Photos from the image-classification dataset "dataset" in the GitHub repository ayushpaliwal1920/BloodGroup_image_recognization. Its 8 classes are: A negative blood type, A positive blood type, AB negative blood type, AB positive blood type, B negative blood type, B positive blood type, O negative blood type, O positive blood type.

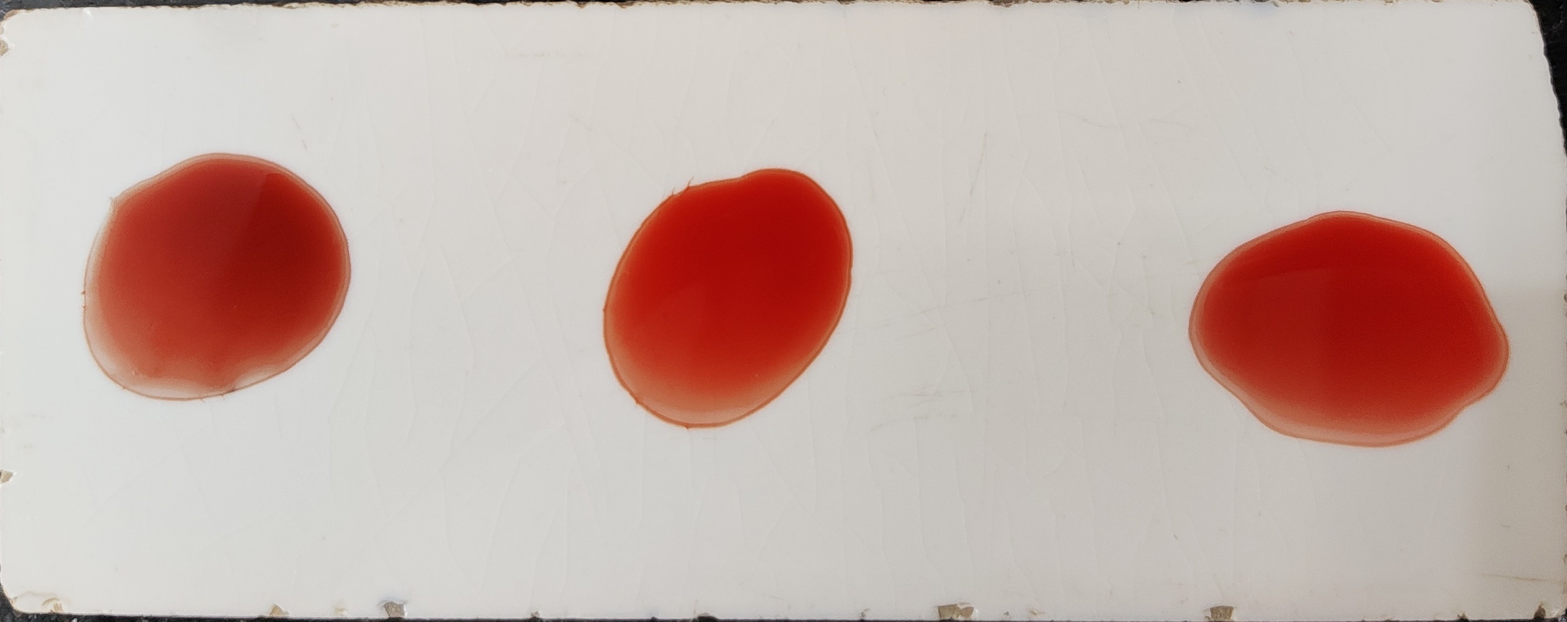
Label: O negative blood type

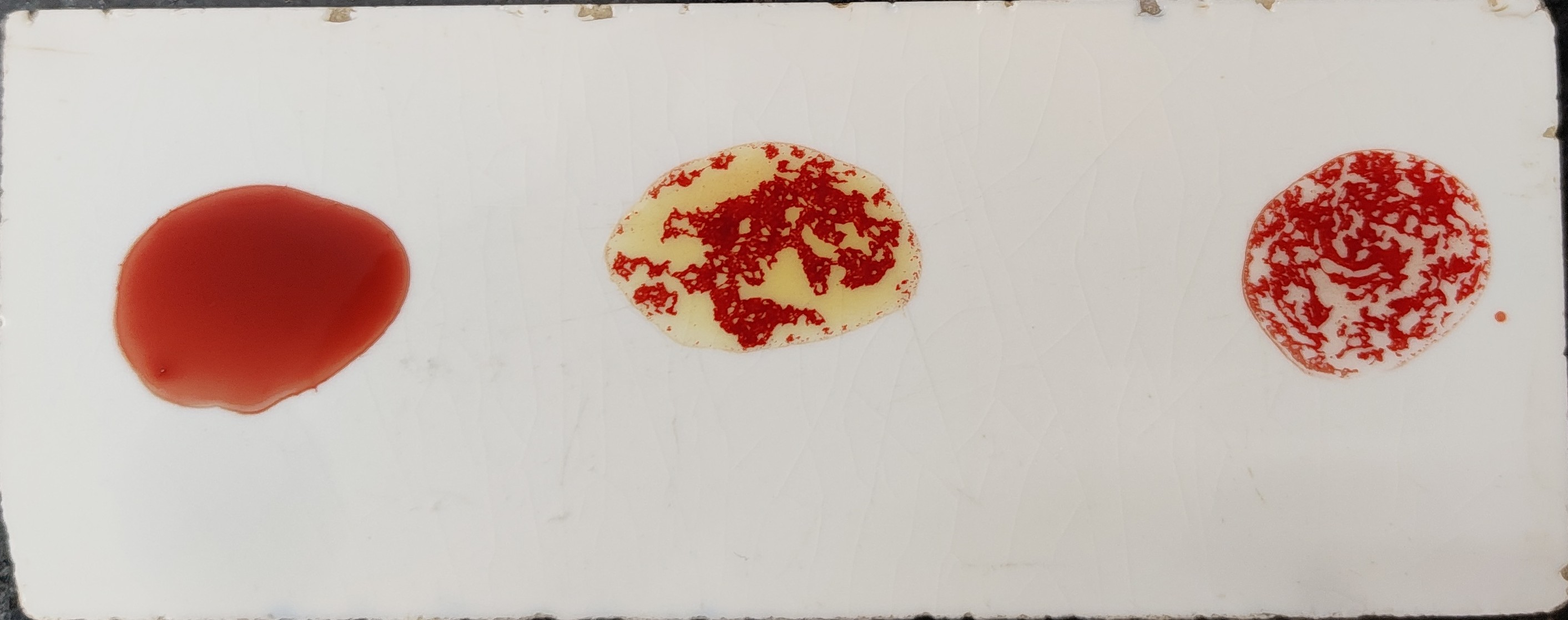
Label: B positive blood type

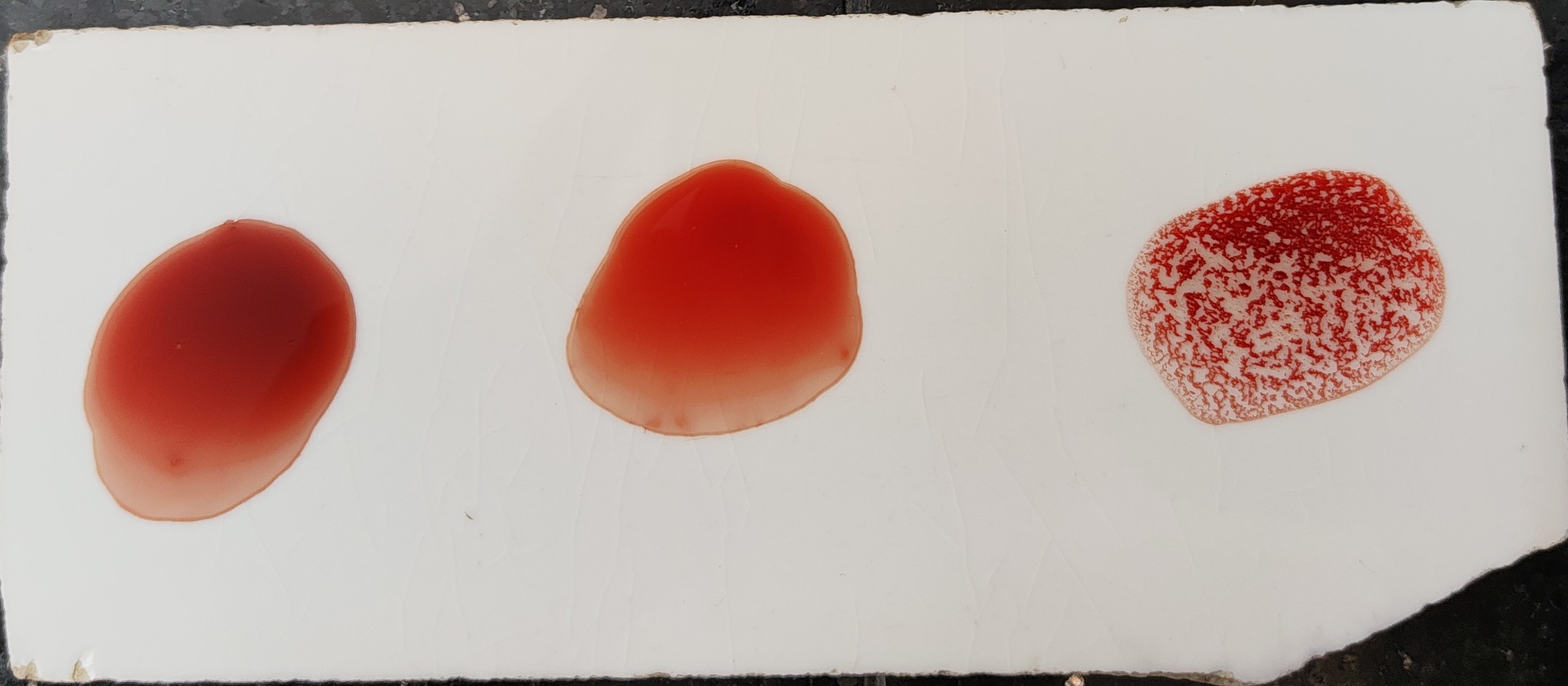
Label: O positive blood type

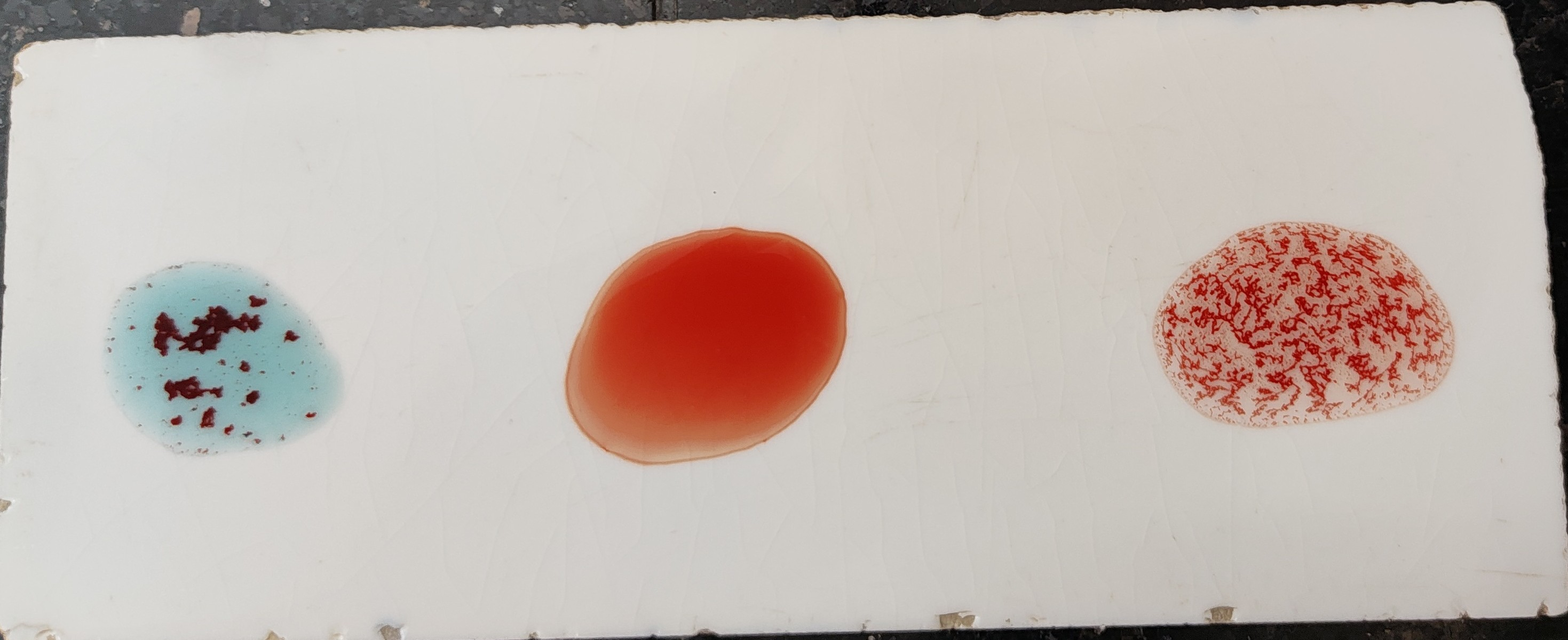
Label: A positive blood type

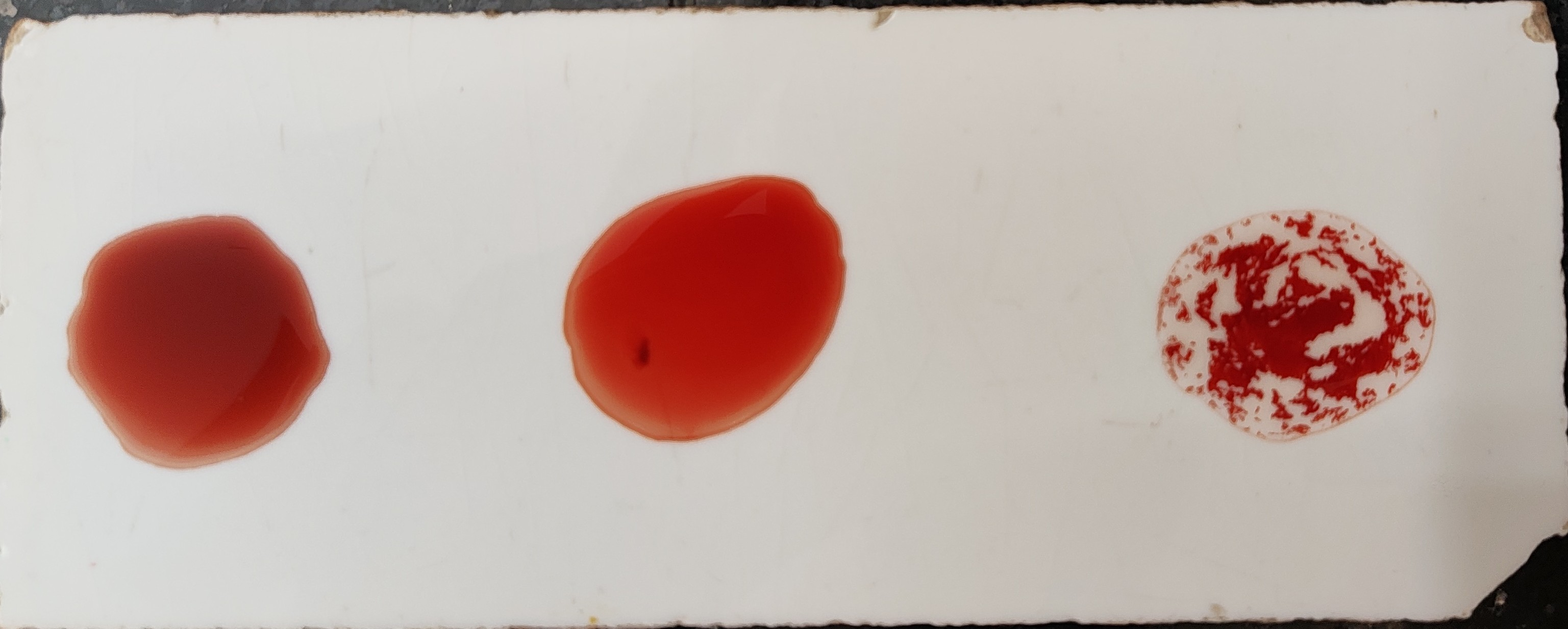
Label: O positive blood type

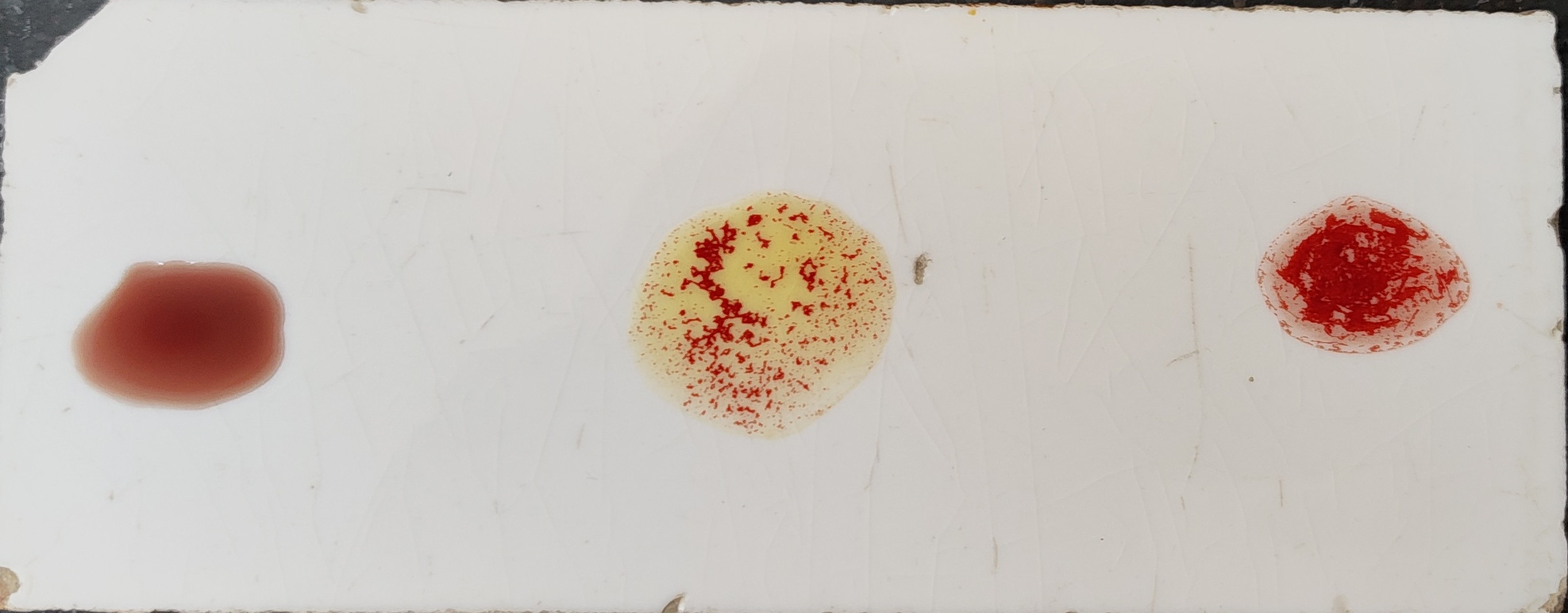
Label: B positive blood type
